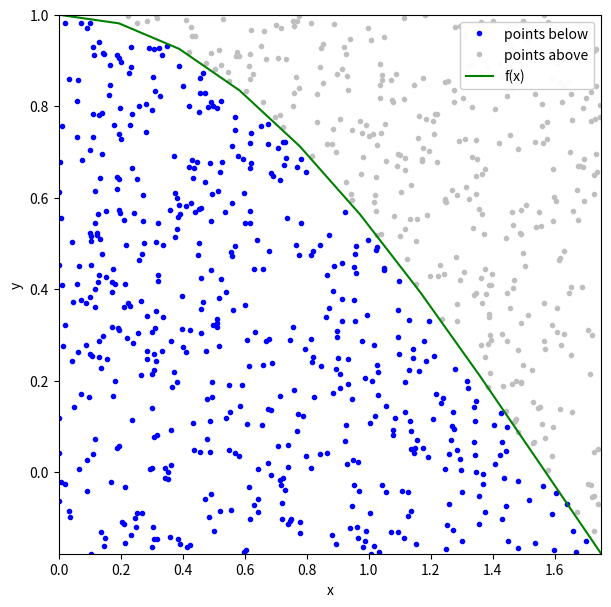

Generate this figure with matplotlib:
%matplotlib inline
import numpy as np
import matplotlib.pyplot as plt

def function(x):
    return(np.cos(x))

xmin = 0.
xmax = float(1.75)
n = 10             #n doesn't have to be very big
tol = 0.0001

X=np.linspace(xmin,xmax,n)

real_answer = np.sin(1.75)-np.sin(0)
print(real_answer)

def boundaryFinder(func):
    y=func
    ymin=y[0]
    ymax=[-1]
    for i in range(len(y)):
        if(ymin>y[i]):
            ymin=y[i]
        elif(ymax<y[i]):
            ymax=y[i]
    return ymin,ymax

def integrate(xmin,xmax,n):
    ymin,ymax=boundaryFinder(function(X))
    area=(xmax-xmin)*(ymax-ymin)
    check=[]
    xs=[]
    ys=[]
    for i in range(n):
        x=np.random.uniform(xmin,xmax,1)
        xs.append(x)
        y=np.random.uniform(ymin,ymax,1)
        ys.append(y)
        if abs(y)>abs(function(x)) or y<0:
            check.append(0)
        else:
            check.append(1)
    #print("x boundaries" , xmin,xmax, "y boundaries" , ymin,ymax)
    ans=(np.mean(check)*area)
    return ans
print(integrate(xmin,xmax,n))

def genetarator(xmin,xmax,ymin,ymax,n):
    ymin,ymax=boundaryFinder(function(X))
    x=np.random.uniform(xmin,xmax,n)
    y=np.random.uniform(ymin,ymax,n)
    return x,y

ymin,ymax=boundaryFinder(function(X))
x,y = genetarator(xmin,xmax,ymin,ymax,n)
ir = np.where((y)<function(x))[0]
ur = np.where((y)>=function(x))[0]
imax=int(1/tol)

def plot(xmin,xmax,x,y,ur,ir,n):
    fig = plt.figure(figsize=(7,7))
    plt.xlim([xmin,xmax])
    plt.ylim([ymin,ymax])
    plt.plot(x[ir],y[ir],'.',color='blue',label = "points below")
    plt.plot(x[ur],y[ur],'.',color="0.75", label = "points above")
    xc = X
    yc = function(xc)
    plt.plot(xc,yc,color='green',label = "f(x)")
    plt.xlabel('x')
    plt.ylabel('y')
    plt.legend(loc=1,framealpha=0.95)
    plt.show()

def monteCarloWrap(n,tol,imax):
    i=0
    
    N=n
    ans=integrate(xmin,xmax,N)
    while(abs(real_answer-ans)>tol and i<imax):
        i+=1
        N+=1
        ans=integrate(xmin,xmax,N)
        #print(ans)
    if(imax==i):
        print("answer=",ans)
        print("The maximum number of iterations has been reached",i)
    else:
        print("answer=",ans)
        print("This is how many iterations it took:",i)
    print("Number of points=",N)
    error_monte = np.abs(ans - real_answer)
    print("error =" ,error_monte)
    x,y = genetarator(xmin,xmax,ymin,ymax,N)
    ir = np.where((y)<function(x))[0]
    ur = np.where((y)>=function(x))[0]
    plot(xmin,xmax,x,y,ur,ir,N)
    integrate(xmin,xmax,N)
    return ans

print("x boundaries" , xmin,xmax, "y boundaries" , ymin,ymax)
print("real answer=",real_answer)
monteCarloWrap(n,tol,imax)



